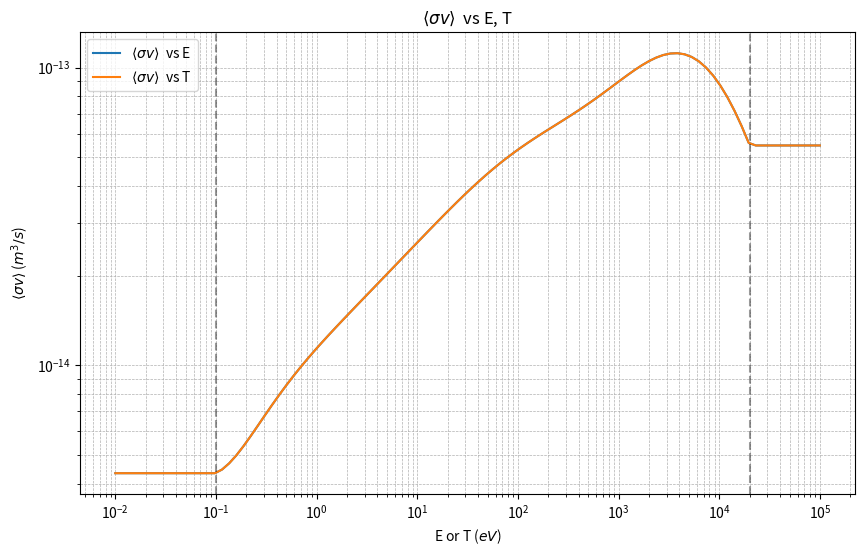

The matplotlib source for this figure:
import numpy as np
import matplotlib.pyplot as plt

def sigma_v_cx_h0(E:np.ndarray,T:np.ndarray):
    """
    Calculate the charge exchange reaction rate coefficient for hydrogen.

    This function computes the reaction rate coefficient for the charge exchange process:
        H^+ + H(1s) → H(1s) + H^+
    as a function of the incident particle energy (E) and the plasma temperature (T).
    The calculation is based on empirical coefficients from Janev (1987), p. 272.

    Parameters:
    -----------
    E : numpy.ndarray
        Array of incident particle energies in eV. Must have the same shape as T.
    T : numpy.ndarray
        Array of plasma temperatures in eV. Must have the same shape as E.

    Returns:
    --------
    result : numpy.ndarray
        Array of reaction rate coefficients in m³/s. The output has the same shape
        as the input arrays E and T.

    Raises:
    -------
    ValueError
        If E and T do not have the same shape.

    Notes:
    ------
    - The input values of E and T are clipped to the range [0.1, 2.01e4] eV to ensure
      the validity of the empirical formula.
    - The empirical coefficients are taken from:
        Janev, R. K., et al. (1987). "Elementary Processes in Hydrogen-Helium Plasmas:
        Cross Sections and Reaction Rate Coefficients." Springer-Verlag.
    - The formula used is a polynomial expansion in log(E) and log(T), with coefficients
      stored in the matrix `alpha`.
    """

    # Ensure E and T have the same shape
    if E.shape != T.shape:
        raise ValueError("E & T must have the same length")

    # Clip E and T to the valid range [0.1, 2.01e4] eV
    E_clip = np.clip(E, 0.1, 2.01e4)
    T_clip = np.clip(T, 0.1, 2.01e4)

    # Empirical coefficients for the polynomial expansion
    alpha = np.zeros((9,9))
    alpha[:, 0:3] = np.array([
        [-1.829079581680E+01,	  1.640252721210E-01,	  3.364564509137E-02],
        [ 2.169137615703E-01,    -1.106722014459E-01,    -1.382158680424E-03],
        [ 4.307131243894E-02,	  8.948693624917E-03,    -1.209480567154E-02],
        [-5.754895093075E-04,     6.062141761233E-03,     1.075907881928E-03],
        [-1.552077120204E-03,    -1.210431587568E-03,     8.297212635856E-04],
        [-1.876800283030E-04,    -4.052878751584E-05,    -1.907025662962E-04],
        [ 1.125490270962E-04,     2.875900435985E-05,     1.338839628570E-05],
        [-1.238982763007E-05,    -2.616998139678E-06,    -1.171762874107E-07],
        [ 4.163596197181E-07,     7.558092849125E-08,    -1.328404104165E-08]
    ])
    alpha[:, 3:6] = np.array([
        [ 9.530225559189E-03,    -8.519413589968E-04,    -1.247583860943E-03],
        [ 7.348786286628E-03,    -6.343059502294E-04,    -1.919569450380E-04],
        [-3.675019470470E-04,     1.039643390686E-03,    -1.553840717902E-04],
        [-8.119301728339E-04,     8.911036876068E-06,     3.175388949811E-05],
        [ 1.361661816974E-04,    -1.008928628425E-04,     1.080693990468E-05],
        [ 1.141663041636E-05,     1.775681984457E-05,    -3.149286923815E-06],
        [-4.340802793033E-06,    -7.003521917385E-07,     2.318308730487E-07],
        [ 3.517971869029E-07,    -4.928692832866E-08,     1.756388998863E-10],
        [-9.170850253981E-09,     3.208853883734E-09,    -3.952740758950E-10]
    ])
    alpha[:, 6:9] = np.array([
        [ 3.014307545716E-04,    -2.499323170044E-05,     6.932627237765E-07],
        [ 4.075019351738E-05,    -2.850044983009E-06,     6.966822400446E-08],
        [ 2.670827249272E-06,     7.695300597935E-07,    -3.783302281524E-08],
        [-4.515123641755E-06,     2.187439283954E-07,    -2.911233951880E-09],
        [ 5.106059413591E-07,    -1.299275586093E-07,     5.117133050290E-09],
        [ 3.105491554749E-08,     2.274394089017E-08,    -1.130988250912E-09],
        [-6.030983538280E-09,    -1.755944926274E-09,     1.005189187279E-10],
        [-1.446756795654E-10,     7.143183138281E-11,    -3.989884105603E-12],
        [ 2.739558475782E-11,    -1.693040208927E-12,     6.388219930167E-14]
    ])
    
    # Compute log(E) and log(T)
    logE = np.log(E_clip)
    logT = np.log(T_clip)
    
    # Initialize the result array
    result = np.zeros_like(logE)

    # Compute the polynomial expansion
    for n in range(9):
        for m in range(9):
            ## Information: Janev 1987, p. 272
            result = result + alpha[n, m] * (logE**n) * (logT**m)
    
    # Convert the result to linear scale and adjust units
    result = np.exp(result) * 1E-6
    return result

if __name__ == '__main__':
    # Define E & T
    E = np.logspace(-2, 5, 100)
    T = np.logspace(-2, 5, 100)
    result = sigma_v_cx_h0(T,E)
    #------------------------------------------------------------------------------------------
    import matplotlib.pyplot as plt
    plt.figure(figsize=(10, 6))
    plt.plot(E, result,label=r'$\langle \sigma v \rangle$  vs E')
    plt.plot(T, result,label=r'$\langle \sigma v \rangle$  vs T')
    plt.yscale('log')
    plt.xscale('log')
    plt.axvline(0.1   ,color='k',linestyle='--',alpha=0.4)
    plt.axvline(2.01e4,color='k',linestyle='--',alpha=0.4)
    plt.grid(True, which='both', linestyle='--', linewidth=0.5)
    plt.xlabel(r'E or T ($eV$)')
    plt.ylabel(r'$\langle \sigma v \rangle$ ($m^{3}/s$)')
    plt.legend()
    plt.title(r'$\langle \sigma v \rangle$  vs E, T')
    plt.show()